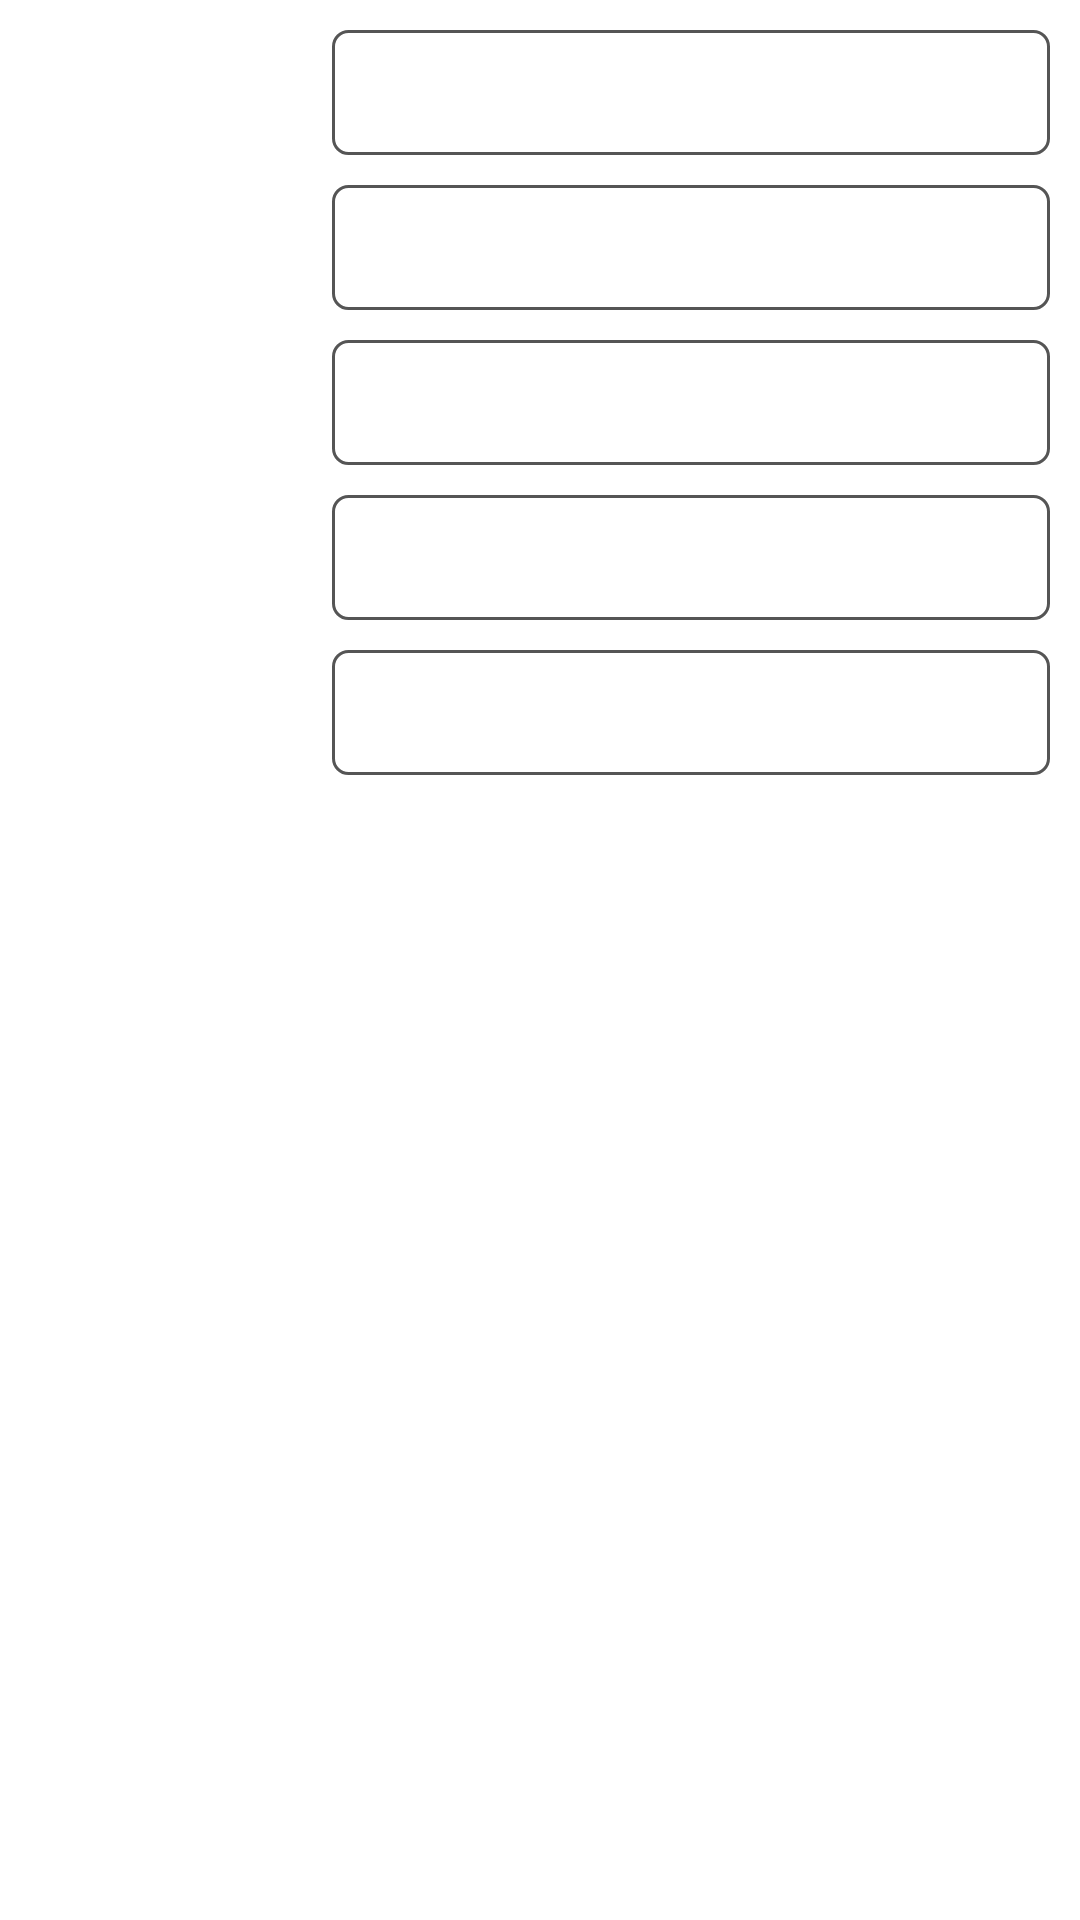

Write the Android layout XML for this screen, with the resource values it uses.
<!-- AndroidManifest.xml: application theme AppTheme -->
<!-- res/layout/activity_view_contact.xml -->
<?xml version="1.0" encoding="utf-8"?>
<ScrollView xmlns:android="http://schemas.android.com/apk/res/android"
    android:layout_width="match_parent"
    android:layout_height="wrap_content"
    android:layout_weight="1" >

    <TableLayout
        android:layout_width="match_parent"
        android:layout_height="wrap_content"
        android:layout_margin="5dp"
        android:stretchColumns="1" >

        <TableRow
            android:id="@+id/nameTableRow"
            android:layout_width="match_parent"
            android:layout_height="wrap_content" >

            <TextView
                android:id="@+id/nameLabelTextView"
                style="@style/ContactLabelTextView"
                android:text="@string/label_name" >
            </TextView>

            <TextView
                android:id="@+id/nameTextView"
                style="@style/ContactTextView" >
            </TextView>
        </TableRow>

        <TableRow
            android:id="@+id/phoneTableRow"
            android:layout_width="match_parent"
            android:layout_height="wrap_content" >

            <TextView
                android:id="@+id/phoneLabelTextView"
                style="@style/ContactLabelTextView"
                android:text="@string/label_phone" >
            </TextView>

            <TextView
                android:id="@+id/phoneTextView"
                style="@style/ContactTextView" >
            </TextView>
        </TableRow>

        <TableRow
            android:id="@+id/emailTableRow"
            android:layout_width="match_parent"
            android:layout_height="wrap_content" >

            <TextView
                android:id="@+id/emailLabelTextView"
                style="@style/ContactLabelTextView"
                android:text="@string/label_email" >
            </TextView>

            <TextView
                android:id="@+id/emailTextView"
                style="@style/ContactTextView" >
            </TextView>
        </TableRow>

        <TableRow
            android:id="@+id/streetTableRow"
            android:layout_width="match_parent"
            android:layout_height="wrap_content" >

            <TextView
                android:id="@+id/streetLabelTextView"
                style="@style/ContactLabelTextView"
                android:text="@string/label_street" >
            </TextView>

            <TextView
                android:id="@+id/streetTextView"
                style="@style/ContactTextView" >
            </TextView>
        </TableRow>

        <TableRow
            android:id="@+id/cityTableRow"
            android:layout_width="match_parent"
            android:layout_height="wrap_content" >

            <TextView
                android:id="@+id/cityLabelTextView"
                style="@style/ContactLabelTextView"
                android:text="@string/label_city" >
            </TextView>

            <TextView
                android:id="@+id/cityTextView"
                style="@style/ContactTextView" >
            </TextView>
        </TableRow>
    </TableLayout>

</ScrollView>
<!-- resources referenced by this layout -->
<resources>
  <string name="label_city">City/State/Zip:</string>
  <string name="label_email">E-Mail:</string>
  <string name="label_name">Name:</string>
  <string name="label_phone">Phone:</string>
  <string name="label_street">Street:</string>
  <style name="ContactLabelTextView">
          <item name="android:layout_width">wrap_content</item>
          <item name="android:layout_height">wrap_content</item>
          <item name="android:layout_marginLeft">@dimen/fiveDPs</item>
          <item name="android:layout_marginRight">@dimen/fiveDPs</item>
          <item name="android:layout_marginTop">@dimen/fiveDPs</item>
          <item name="android:gravity">right</item>
          <item name="android:textSize">14sp</item>
          <item name="android:textColor">@android:color/white</item>
      </style>
  <style name="ContactTextView">
          <item name="android:layout_width">wrap_content</item>
          <item name="android:layout_height">wrap_content</item>
          <item name="android:layout_margin">@dimen/fiveDPs</item>
          <item name="android:textSize">16sp</item>
          <item name="android:textColor">@android:color/white</item>
          <item name="android:background">@drawable/textview_border</item>
      </style>
  <style name="AppTheme" parent="AppBaseTheme">
          
      </style>
  <dimen name="fiveDPs">5dp</dimen>
  <!-- drawable textview_border (drawable) -->
  <?xml version="1.0" encoding="utf-8"?>
  <shape xmlns:android="http://schemas.android.com/apk/res/android"
      android:shape="rectangle" >
      
      <corners android:radius="@dimen/fiveDPs"/>
      <stroke android:width="1dp" android:color="#555"/>
      <padding android:left="@dimen/tenDPs"
          android:right="@dimen/tenDPs"
          android:top="@dimen/tenDPs"
          android:bottom="@dimen/tenDPs" />
  
  </shape>
  <style name="AppBaseTheme" parent="android:Theme.Light">
          
      </style>
  <dimen name="tenDPs">10dp</dimen>
</resources>
